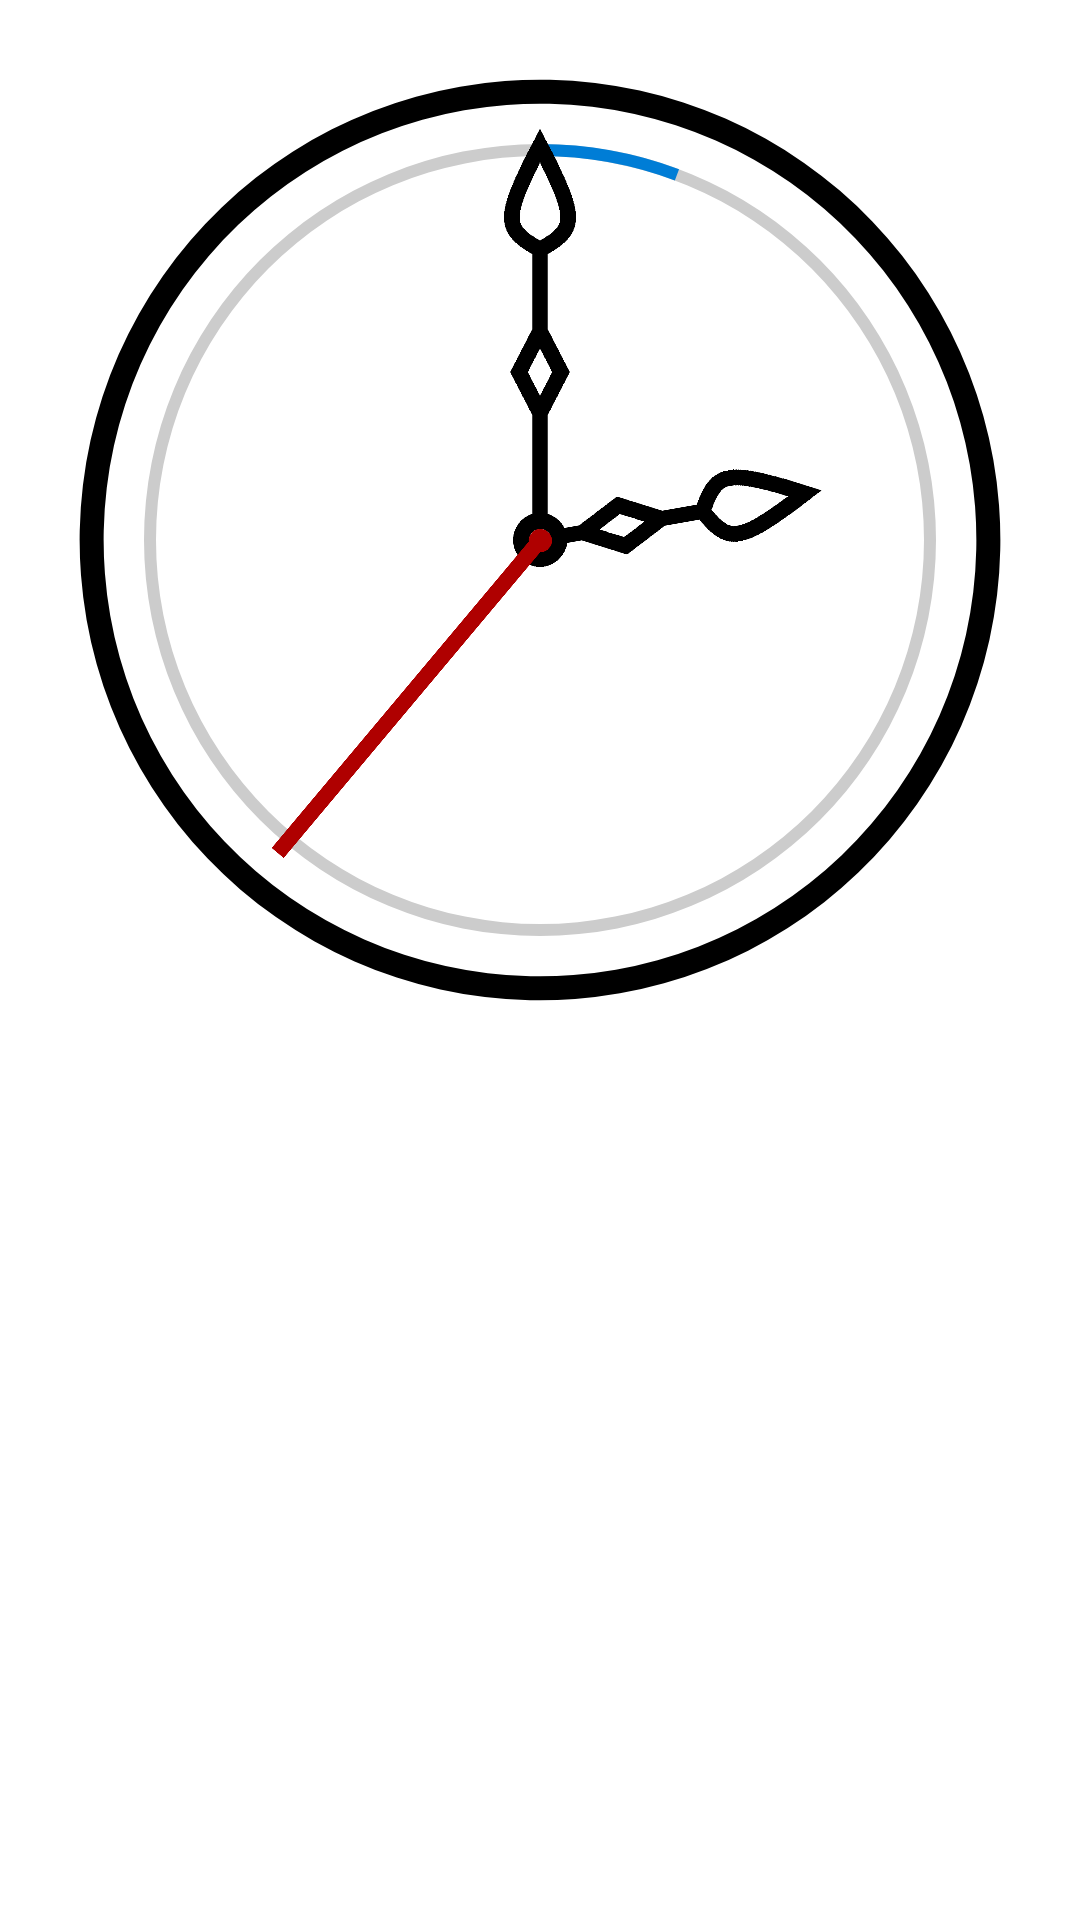

This screen was rendered from an Android layout file. Write that file and the resources it references.
<!-- AndroidManifest.xml: application theme Theme.ProjectMorpheus -->
<!-- res/layout/fragment_home.xml -->
<?xml version="1.0" encoding="utf-8"?>
<androidx.constraintlayout.widget.ConstraintLayout xmlns:android="http://schemas.android.com/apk/res/android"
    xmlns:app="http://schemas.android.com/apk/res-auto"
    xmlns:tools="http://schemas.android.com/tools"
    android:layout_width="match_parent"
    android:layout_height="match_parent"
    tools:context=".ui.home.HomeFragment">















    <androidx.constraintlayout.widget.ConstraintLayout
        android:layout_width="0dp"
        android:layout_height="0dp"

        android:layout_margin="20dp"

        app:layout_constraintDimensionRatio="1:1"
        app:layout_constraintTop_toTopOf="parent"
        app:layout_constraintEnd_toEndOf="parent"

        app:layout_constraintStart_toStartOf="parent"
        tools:ignore="MissingConstraints">

        <ProgressBar
            android:id="@+id/alarmprogress"
            android:layout_width="match_parent"
            android:layout_height="match_parent"
            android:indeterminate="false"
            android:progressDrawable="@drawable/progressring"
            style="?android:attr/progressBarStyleHorizontal"
            android:max="1400"
            android:progress="80" />

        <ImageView
            android:id="@+id/clockring"
            android:layout_width="match_parent"
            android:layout_height="match_parent"
            android:adjustViewBounds="true"
            android:rotation="80"

            android:src="@drawable/clockring" />


        <ImageView
            android:id="@+id/hourhand"
            android:layout_width="match_parent"
            android:layout_height="match_parent"
            android:adjustViewBounds="true"
            android:rotation="80"

            android:src="@drawable/hourhand" />

        <ImageView
            android:id="@+id/minutehand"
            android:layout_width="match_parent"
            android:layout_height="match_parent"
            android:adjustViewBounds="true"
            android:rotation="0"

            android:src="@drawable/minutehand" />

        <ImageView
            android:id="@+id/secondhand"
            android:layout_width="match_parent"
            android:layout_height="match_parent"
            android:adjustViewBounds="true"
            android:rotation="220"

            android:src="@drawable/secondhand" />

    </androidx.constraintlayout.widget.ConstraintLayout>

</androidx.constraintlayout.widget.ConstraintLayout>
<!-- resources referenced by this layout -->
<resources>
  <!-- drawable clockring (drawable) -->
  <?xml version="1.0" encoding="utf-8"?>
  <shape
      xmlns:android="http://schemas.android.com/apk/res/android"
      android:innerRadiusRatio="2.2"
      android:shape="ring"
      android:thickness="8dp"
      android:useLevel="false">
      <solid android:color="#000000" />
  </shape>
  <!-- drawable hourhand: png bitmap (drawable, 1400 bytes) -->
  <!-- drawable minutehand: png bitmap (drawable, 1441 bytes) -->
  <!-- drawable progressring (drawable) -->
  <?xml version="1.0" encoding="utf-8"?>
  <rotate xmlns:android="http://schemas.android.com/apk/res/android"
      android:fromDegrees="270"
      android:toDegrees="270">
      <layer-list>
          <item>
              <shape
                  android:shape="ring"
                  android:innerRadiusRatio="2.5"
                  android:thickness="4dp"
                  android:useLevel="false">
  
                  <solid android:color="#CCC" />
             </shape>
          </item>
  
          <item>
              <shape
                  android:innerRadiusRatio="2.5"
                  android:shape="ring"
                  android:thickness="4dp"
                  android:useLevel="true">
  
                  <gradient
                      android:endColor="#007DD6"
                      android:startColor="#007DD6"
                      android:type="sweep"
                      android:useLevel="false" />
              </shape>
          </item>
      </layer-list>
  </rotate>
  <!-- drawable secondhand: png bitmap (drawable, 305 bytes) -->
  <style name="Theme.ProjectMorpheus" parent="Theme.MaterialComponents.DayNight.DarkActionBar">
          
          <item name="colorPrimary">@color/purple_500</item>
          <item name="colorPrimaryVariant">@color/purple_700</item>
          <item name="colorOnPrimary">@color/white</item>
          
          <item name="colorSecondary">@color/teal_200</item>
          <item name="colorSecondaryVariant">@color/teal_700</item>
          <item name="colorOnSecondary">@color/black</item>
  
          
          <item name="colorButtonNormal">@android:color/transparent</item>
          <item name="android:colorButtonNormal">@android:color/transparent</item>
          
          <item name="android:statusBarColor">?attr/colorPrimaryVariant</item>
          
      </style>
  <!-- not gathered from this repository: default colours our renderer supplied (Android Studio template values) -->
  <color name="purple_500">#FF6200EE</color>
  <color name="purple_700">#FF3700B3</color>
  <color name="teal_200">#FF03DAC5</color>
  <color name="teal_700">#FF018786</color>
  <color name="black">#FF000000</color>
  <color name="white">#FFFFFFFF</color>
</resources>
